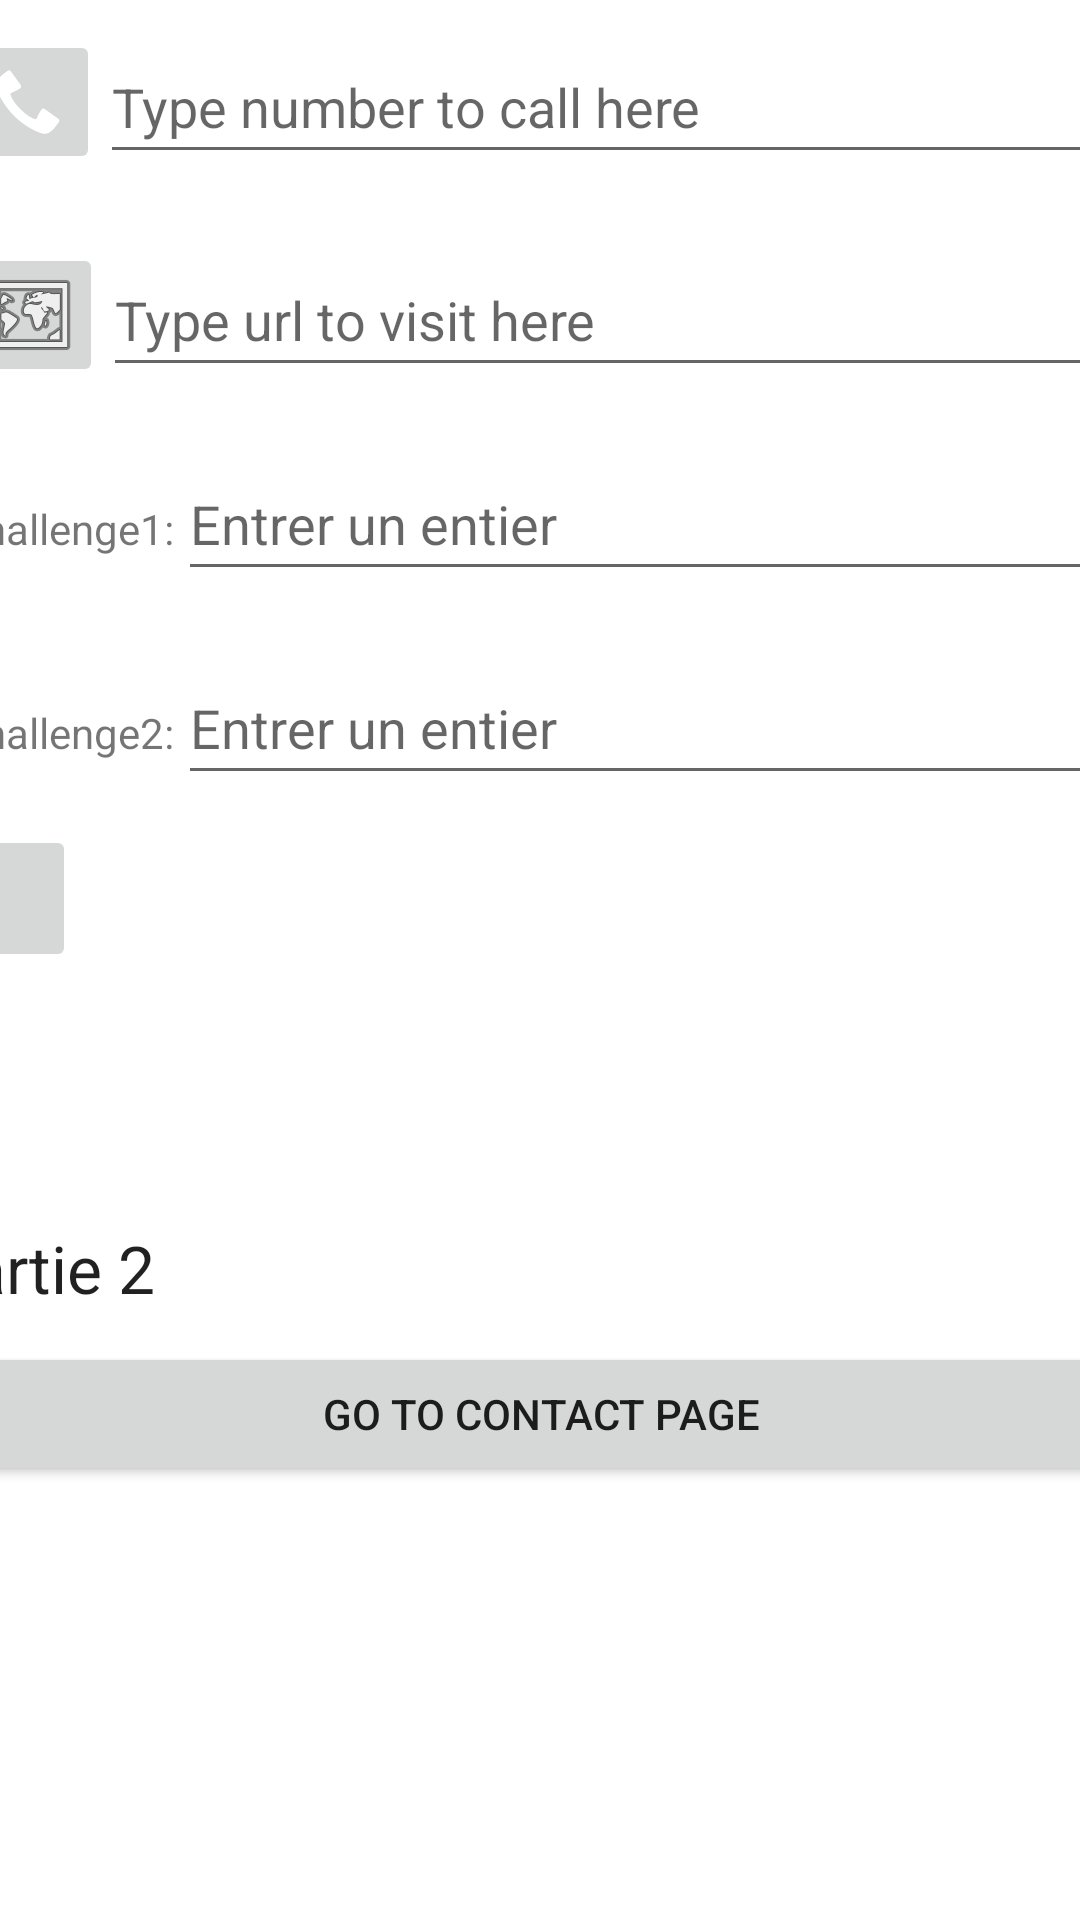

Write the Android layout XML for this screen, with the resource values it uses.
<!-- AndroidManifest.xml: application theme Theme.MyApplication -->
<!-- res/layout/activity_main.xml -->
<?xml version="1.0" encoding="utf-8"?>
<androidx.constraintlayout.widget.ConstraintLayout xmlns:android="http://schemas.android.com/apk/res/android"
    xmlns:app="http://schemas.android.com/apk/res-auto"
    xmlns:tools="http://schemas.android.com/tools"
    android:layout_width="match_parent"
    android:layout_height="match_parent"
    tools:context=".MainActivity">

    <LinearLayout
        android:id="@+id/linearLayout"
        android:layout_width="410dp"
        android:layout_height="408dp"
        android:orientation="vertical"
        app:layout_constraintEnd_toEndOf="parent"
        app:layout_constraintStart_toStartOf="parent"
        app:layout_constraintTop_toTopOf="parent">

        <LinearLayout
            android:layout_width="match_parent"
            android:layout_height="71dp"
            android:orientation="horizontal"
            android:padding="10dp">

            <ImageButton
                android:id="@+id/btnImgPhone"
                android:layout_width="wrap_content"
                android:layout_height="wrap_content"
                android:contentDescription="@string/todo"
                android:minHeight="48dp"
                android:onClick="callNumber"
                app:srcCompat="@android:drawable/stat_sys_phone_call"
                tools:ignore="SpeakableTextPresentCheck,ImageContrastCheck,ImageContrastCheck" />

            <EditText
                android:id="@+id/editTxtPhone"
                android:layout_width="340dp"
                android:layout_height="wrap_content"
                android:layout_marginEnd="24dp"
                android:ems="10"
                android:hint="Type number to call here"
                android:importantForAutofill="no"
                android:inputType="phone"
                android:minHeight="48dp"
                tools:ignore="SpeakableTextPresentCheck,SpeakableTextPresentCheck" />
        </LinearLayout>

        <LinearLayout
            android:layout_width="match_parent"
            android:layout_height="wrap_content"
            android:orientation="horizontal"
            android:padding="10dp">

            <ImageButton
                android:id="@+id/btnBrowser"
                android:layout_width="49dp"
                android:layout_height="48dp"
                android:onClick="searchUrl"
                app:srcCompat="@android:drawable/ic_menu_mapmode"
                tools:ignore="ImageContrastCheck" />

            <EditText
                android:id="@+id/edtTxtUrl"
                android:layout_width="338dp"
                android:layout_height="wrap_content"
                android:layout_marginEnd="16dp"
                android:ems="10"
                android:hint="Type url to visit here"
                android:inputType="textUri"
                android:minHeight="48dp" />
        </LinearLayout>

        <LinearLayout
            android:layout_width="match_parent"
            android:layout_height="wrap_content"
            android:orientation="horizontal"
            android:padding="10dp">

            <TextView
                android:id="@+id/textView2"
                android:layout_width="88dp"
                android:layout_height="wrap_content"
                android:layout_weight="1"
                android:text="Challenge1:" />

            <EditText
                android:id="@+id/challenge1Txt"
                android:layout_width="314dp"
                android:layout_height="wrap_content"
                android:layout_marginEnd="16dp"
                android:ems="10"
                android:hint="Entrer un entier"
                android:inputType="number"
                android:minHeight="48dp" />

            <LinearLayout
                android:layout_width="wrap_content"
                android:layout_height="wrap_content"
                android:layout_weight="1"
                android:orientation="horizontal"></LinearLayout>
        </LinearLayout>

        <LinearLayout
            android:layout_width="match_parent"
            android:layout_height="wrap_content"
            android:orientation="horizontal"
            android:padding="10dp">

            <TextView
                android:id="@+id/textView3"
                android:layout_width="88dp"
                android:layout_height="wrap_content"
                android:layout_weight="1"
                android:text="Challenge2:" />

            <EditText
                android:id="@+id/challenge2Txt"
                android:layout_width="314dp"
                android:layout_height="wrap_content"
                android:layout_marginEnd="16dp"
                android:ems="10"
                android:hint="Entrer un entier"
                android:inputType="number"
                android:minHeight="48dp" />

            <LinearLayout
                android:layout_width="wrap_content"
                android:layout_height="wrap_content"
                android:layout_weight="1"
                android:orientation="horizontal"></LinearLayout>
        </LinearLayout>

        <LinearLayout
            android:layout_width="match_parent"
            android:layout_height="match_parent"
            android:orientation="horizontal">

            <ImageButton
                android:id="@+id/btnPerso"
                android:layout_width="50dp"
                android:layout_height="49dp"
                android:onClick="persoActivity"
                tools:srcCompat="@drawable/ic_twotone_add_24" />

        </LinearLayout>

    </LinearLayout>

    <LinearLayout
        android:layout_width="409dp"
        android:layout_height="321dp"
        android:orientation="vertical"
        app:layout_constraintEnd_toEndOf="parent"
        app:layout_constraintStart_toStartOf="parent"
        app:layout_constraintTop_toBottomOf="@+id/linearLayout">

        <TextView
            android:id="@+id/textView9"
            android:layout_width="match_parent"
            android:layout_height="wrap_content"
            android:text="Partie 2"
            android:textAppearance="@style/TextAppearance.AppCompat.Large" />

        <Button
            android:id="@+id/button9"
            android:layout_width="match_parent"
            android:layout_height="wrap_content"
            android:layout_marginTop="10dp"
            android:text="Go to Contact page"
            android:onClick="toContactPage"
            />

    </LinearLayout>

</androidx.constraintlayout.widget.ConstraintLayout>
<!-- resources referenced by this layout -->
<resources>
  <!-- drawable ic_twotone_add_24 (drawable) -->
  <vector android:height="24dp" android:tint="#47AE00"
      android:viewportHeight="24" android:viewportWidth="24"
      android:width="24dp" xmlns:android="http://schemas.android.com/apk/res/android">
      <path android:fillColor="@android:color/white" android:pathData="M19,13h-6v6h-2v-6H5v-2h6V5h2v6h6v2z"/>
  </vector>
  <string name="todo">TODO</string>
  <style name="Theme.MyApplication" parent="Theme.MaterialComponents.DayNight.DarkActionBar">
          
          <item name="android:windowActionBar">false</item>
          <item name="android:windowNoTitle">true</item>
          
          <item name="colorPrimary">@color/purple_500</item>
          <item name="colorPrimaryVariant">@color/purple_700</item>
          <item name="colorOnPrimary">@color/white</item>
          
          <item name="colorSecondary">@color/teal_200</item>
          <item name="colorSecondaryVariant">@color/teal_700</item>
          <item name="colorOnSecondary">@color/black</item>
          
          <item name="android:statusBarColor" tools:targetApi="l">?attr/colorPrimaryVariant</item>
          
      </style>
  <color name="purple_500">#3F51B5</color>
  <color name="purple_700">#FF3700B3</color>
  <color name="white">#FFFFFFFF</color>
  <color name="teal_200">#FF03DAC5</color>
  <color name="teal_700">#FF018786</color>
  <color name="black">#FF000000</color>
</resources>
